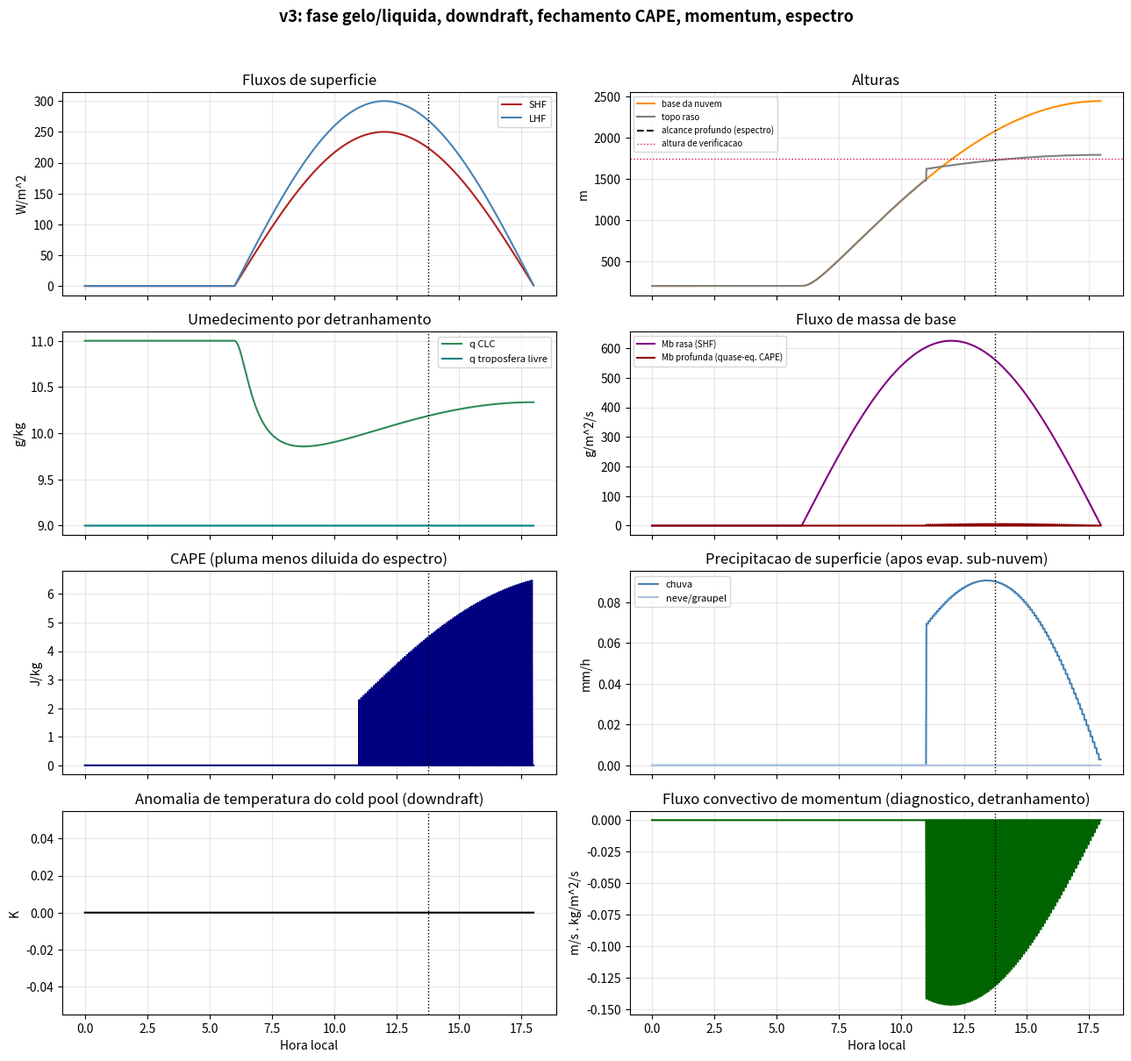
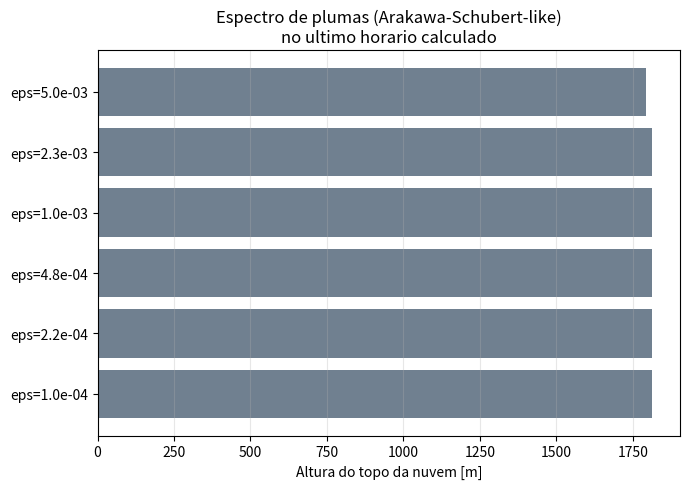
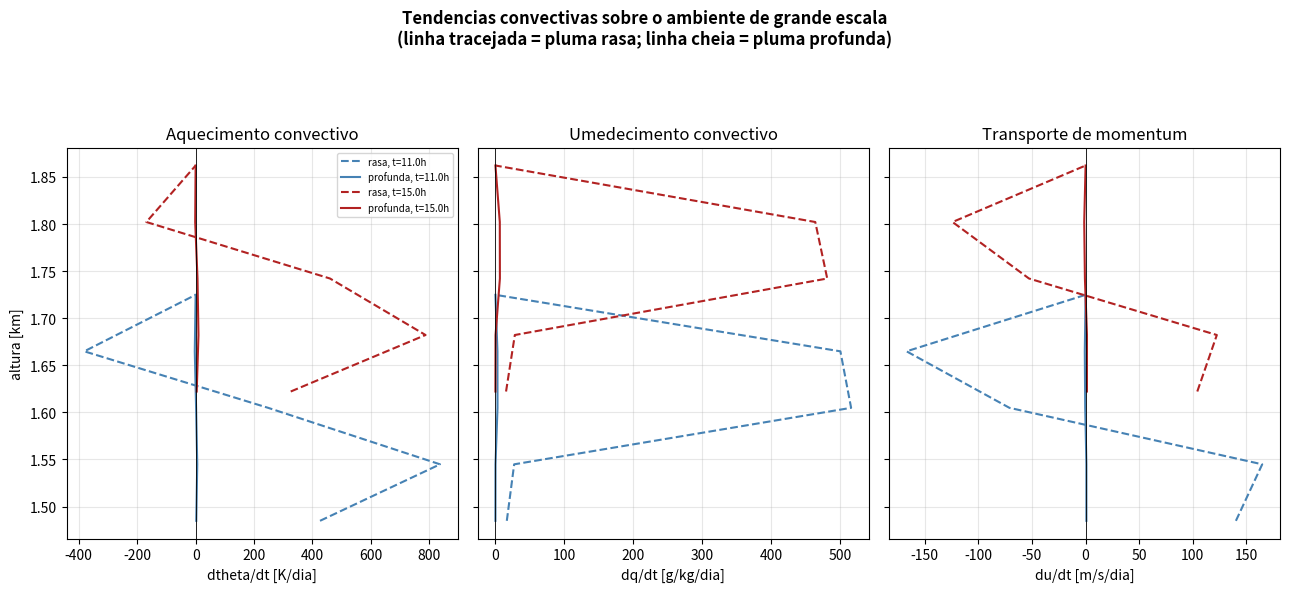

Generate these figures, in order, with matplotlib:
# -*- coding: utf-8 -*-
"""
MODELO CONCEITUAL DA TRANSICAO RASA -> PROFUNDA - v3
======================================================
Curso: Conveccao Atmosferica - Regimes de Transicao

NOVIDADES EM RELACAO A v2
--------------------------
A v2 tinha fluxo de massa real (pluma entranhante) e formacao de
precipitacao (autoconversao Tiedtke), mas ainda faltavam varios
processos fisicos de um esquema de conveccao operacional completo.
Esta versao adiciona, na mesma estrutura de pluma entranhante:

  (a) FASE GELO/LIQUIDA: agua condensada e particionada entre liquido
      (q_l) e gelo (q_i) conforme a temperatura (fracao de gelo linear
      entre 0degC e -40degC); usa energia estatica liquida-gelo (s_li) e
      calor latente efetivo (mistura L_v/L_s); autoconversao separada
      para chuva (liquido) e neve/graupel (gelo);
  (b) DOWNDRAFT CONVECTIVO: iniciado no Nivel de Afundamento Livre
      (LFS), com resfriamento evaporativo da chuva que cai atraves
      dele, gerando uma corrente descendente fria (cold pool) -
      seguindo o conceito de cudlfs/cudrft do Tiedtke;
  (c) EVAPORACAO DE PRECIPITACAO ABAIXO DA BASE DA NUVEM: parte da
      chuva que sai do downdraft evapora na camada sub-nuvem nao
      saturada antes de atingir a superficie;
  (d) DERRETIMENTO DE NEVE/GRANIZO: neve que cai abaixo do nivel de
      congelamento ambiente derrete (convertida em chuva), consumindo
      calor latente de fusao;
  (e) FECHAMENTO POR QUASE-EQUILIBRIO DE CAPE: o fluxo de massa de
      base da pluma profunda passa a responder ao CAPE disponivel
      (relaxado numa escala de tempo ajustavel), em vez de ser
      proporcional apenas ao fluxo de calor sensivel;
  (f) TRANSPORTE CONVECTIVO DE MOMENTUM: quantidade de movimento
      horizontal (u) e misturada por entranhamento/detranhamento na
      pluma, como no Tiedtke (lmfdudv), fornecendo um perfil
      diagnostico do fluxo convectivo de momentum;
  (g) ESPECTRO DE PLUMAS: em vez de so duas taxas de entranhamento
      (rasa/profunda), um espectro de N plumas e integrado a cada
      passo de tempo, ao estilo Arakawa & Schubert (1974), produzindo
      uma distribuicao de alturas de topo de nuvem;
  (h) RESFRIAMENTO RADIATIVO: um resfriamento de ceu claro lento e
      prescrito (~1,5 K/dia) enfraquece gradualmente a camada estavel
      ao longo do dia, um mecanismo adicional (secundario) de erosao
      do CIN.

Todas as constantes novas sao valores tipicos da literatura, usados
UMA VEZ (nao recalibrados exaustivamente) - o objetivo e ter a fisica
certa e testavel, nao um ajuste fino de cada parametro. Limitacoes e
simplificacoes de cada peca sao documentadas nos comentarios e no
adendo em Word que acompanha este script.
"""

import sys
if hasattr(sys.stdout, "reconfigure"):
    sys.stdout.reconfigure(encoding="utf-8", errors="replace")
    sys.stderr.reconfigure(encoding="utf-8", errors="replace")
# (fix acima: evita UnicodeEncodeError em terminais Windows que nao usam UTF-8
#  por padrao -- necessario para os acentos e simbolos gregos usados nos prints)

import numpy as np
import matplotlib
matplotlib.use("Agg")
import matplotlib.pyplot as plt

# =====================================================================
# 1. CONSTANTES FISICAS
# =====================================================================
g = 9.81
cp = 1004.0
Rd = 287.0
Rv = 461.5
Lv = 2.5e6          # calor latente de vaporizacao [J/kg]
Lf = 3.337e5         # calor latente de fusao [J/kg]
Ls = Lv + Lf          # calor latente de sublimacao [J/kg]
eps_R = Rd / Rv

def qsat_liq(T, p):
    """Umidade especifica de saturacao sobre agua liquida [kg/kg] (Bolton 1980)."""
    Tc = T - 273.15
    es = 6.112 * np.exp(17.67 * Tc / (Tc + 243.5))   # hPa
    return eps_R * es / np.maximum(p - es, 1e-3)

def qsat_ice(T, p):
    """Umidade especifica de saturacao sobre gelo [kg/kg] (formula tipo Magnus para gelo)."""
    Tc = T - 273.15
    es = 6.112 * np.exp(22.46 * Tc / (Tc + 272.62))   # hPa
    return eps_R * es / np.maximum(p - es, 1e-3)

T_ICE_ALL = 233.15    # abaixo disso, 100% gelo
T_LIQ_ALL = 273.15    # acima disso, 100% liquido

def ice_fraction(T):
    """Fracao de gelo no condensado, rampa linear entre 0degC e -40degC."""
    f = (T_LIQ_ALL - T) / (T_LIQ_ALL - T_ICE_ALL)
    return min(max(f, 0.0), 1.0)

def qsat_mixed(T, p):
    """Umidade de saturacao em fase mista: combinacao liquido/gelo pela fracao de gelo."""
    fi = ice_fraction(T)
    return (1.0-fi)*qsat_liq(T, p) + fi*qsat_ice(T, p)

def qsat(T, p):
    return qsat_liq(T, p)

def p_of_z(z, p0=1000.0, H=8000.0):
    """Pressao hidrostatica aproximada [hPa] (escala fixa, simplificacao didatica)."""
    return p0 * np.exp(-z / H)

def exner(z, p0=1000.0):
    """Funcao de Exner Pi(z) = (p(z)/p0)^(Rd/cp) -- converte T <-> theta."""
    return (p_of_z(z)/p0)**(Rd/cp)

# =====================================================================
# 2. SONDAGEM AMBIENTE (prescrita por taxas de lapso em camadas)
# =====================================================================
Z_TOP = 14000.0
DZ = 20.0
zgrid = np.arange(0.0, Z_TOP + DZ, DZ)
pgrid = p_of_z(zgrid)

T_env0 = 297.0

LAPSE_SEGMENTS = [(0.0, 1400.0, 9.0e-3),
                  (1400.0, 1950.0, 2.8e-3),
                  (1950.0, 11000.0, 7.0e-3),
                  (11000.0, 20000.0, 0.0)]

def lapse_rate(z):
    for zlo, zhi, rate in LAPSE_SEGMENTS:
        if zlo <= z < zhi:
            return rate
    return LAPSE_SEGMENTS[-1][2]

T_env_base = np.zeros_like(zgrid)
T_env_base[0] = T_env0
for i in range(1, len(zgrid)):
    T_env_base[i] = T_env_base[i-1] - lapse_rate(zgrid[i-1]) * (zgrid[i]-zgrid[i-1])

z_transition_top = 3000.0
RH_bg = 0.40

# --- Resfriamento radiativo de ceu claro (lento, prescrito) ---
# Enfraquece a camada estavel ao longo do dia, adicionando-se ao efeito do
# umedecimento na erosao do CIN (mecanismo secundario, real e documentado
# em estudos do ciclo diurno da conveccao continental).
RAD_COOL_RATE = 1.5 / 86400.0   # K/s (~1,5 K/dia, resfriamento de onda longa tipico)
_rad_offset = [0.0]              # mutavel: atualizado a cada passo de tempo do loop diurno

def T_env_at(z):
    return np.interp(z, zgrid, T_env_base) - _rad_offset[0]

def q_env_at(z, q_ft):
    if z <= z_transition_top:
        return q_ft
    Te = T_env_at(z)
    return qsat_liq(Te, p_of_z(z)) * RH_bg

def lcl_height(T_k, q):
    Tc = T_k - 273.15
    es = q * 1000.0 / (eps_R + q*(1-eps_R))
    es = max(es, 1e-6)
    Td = 243.5*np.log(es/6.112) / (17.67 - np.log(es/6.112))
    return max(0.0, 125.0*(Tc - Td))

# --- Perfil de vento ambiente (cisalhamento simples, para transporte de momentum) ---
U0_SHEAR = 2.0        # m/s na superficie
SHEAR_RATE = 2.5e-3    # s^-1 (cisalhamento vertical do vento zonal)

def u_env_at(z):
    return U0_SHEAR + SHEAR_RATE*z

# =====================================================================
# 3. PLUMA ENTRANHANTE (ASCENDENTE) - fase mista, precipitacao (chuva+neve),
#    momentum e "detranhamento organizado" no topo
# =====================================================================
A_BUOY = 1.0
B_DRAG = 1.0

CPRCON_RATE = 1.1e-3      # 1/m -- autoconversao liquido->chuva (Tiedtke: cprcon*g)
CPRCON_ICE_RATE = 0.6e-3   # 1/m -- autoconversao gelo->neve (mais lenta: agregacao/deposicao)
DEPTH_NO_PRECIP = 100.0    # m acima da base da nuvem (reescalado - ver adendo)

def sat_adjust_mixed(sli, qt, z, p):
    """
    Resolve (T, q_vapor, q_liquido, q_gelo) dados a energia estatica
    liquida-gelo (sli = cp*T + g*z - Lv*ql - Ls*qi) e a agua total (qt),
    por iteracao de ponto fixo, usando a fracao de gelo dependente de T.
    """
    T = (sli - g*z) / cp
    for _ in range(10):
        fi = ice_fraction(T)
        qs = qsat_mixed(T, p)
        qcond = max(0.0, qt - qs)
        ql = qcond*(1.0-fi)
        qi = qcond*fi
        Leff = Lv*ql + Ls*qi   # energia latente total ja liberada
        T_new = (sli - g*z + Leff) / cp
        if abs(T_new - T) < 1e-4:
            T = T_new
            break
        T = T_new
    fi = ice_fraction(T)
    qs = qsat_mixed(T, p)
    qcond = max(0.0, qt - qs)
    ql = qcond*(1.0-fi)
    qi = qcond*fi
    return T, qt - qcond, ql, qi

def run_plume(z0, T0, q0, w2_0, epsilon, q_ft, u0=None, zmax=Z_TOP, dz=DZ):
    """
    Integra uma pluma entranhante a partir de (z0, T0, q0), com fase
    mista liquido/gelo, formacao de precipitacao (chuva + neve) e
    transporte de momentum (se u0 for fornecido). Retorna a altura de
    detranhamento, a agua que a pluma carrega ali, a precipitacao
    (liquida e solida), o fluxo de momentum no topo (detranhamento
    organizado), e os perfis completos (theta_c, qt_c, u_c, fluxo de
    massa normalizado M/Mb) usados para calcular as tendencias
    convectivas sobre o ambiente de grande escala (ver
    calcula_tendencias()).
    """
    n = int((zmax - z0) / dz) + 1
    z = z0 + np.arange(n) * dz
    B_arr = np.zeros(n)
    theta_c_arr = np.zeros(n)
    qt_c_arr = np.zeros(n)
    u_c_arr = np.zeros(n)
    Mnorm_arr = np.zeros(n)   # M(z)/Mb -- cresce por entranhamento: dM/dz = epsilon*M
    sli = cp*T0 + g*z0
    qt = q0
    w2 = w2_0
    u = u0 if u0 is not None else u_env_at(z0)
    top_idx = n - 1
    q_final = q0
    rain_flux = 0.0
    snow_flux = 0.0
    CAPE = 0.0

    theta_c_arr[0] = T0/exner(z0)
    qt_c_arr[0] = q0
    u_c_arr[0] = u
    Mnorm_arr[0] = 1.0

    for i in range(1, n):
        Te = T_env_at(z[i]); pe = p_of_z(z[i])
        qe = q_env_at(z[i], q_ft)
        ue = u_env_at(z[i])
        sli_env = cp*Te + g*z[i]

        # entranhamento: mistura sli, qt e u (conservados) com o ambiente
        sli = sli - epsilon*dz*(sli - sli_env)
        qt = qt - epsilon*dz*(qt - qe)
        u = u - epsilon*dz*(u - ue)

        T, q, ql, qi = sat_adjust_mixed(sli, qt, z[i], pe)

        # --- autoconversao: chuva (liquido) e neve (gelo), taxas diferentes ---
        if (z[i] - z0) >= DEPTH_NO_PRECIP:
            if ql > 0.0:
                ql_new = ql/(1.0 + CPRCON_RATE*dz)
                rain_flux += (ql - ql_new)
                ql = ql_new
            if qi > 0.0:
                qi_new = qi/(1.0 + CPRCON_ICE_RATE*dz)
                snow_flux += (qi - qi_new)
                qi = qi_new
            qt = q + ql + qi
            sli = cp*T + g*z[i] - Lv*ql - Ls*qi

        Tv_u = T*(1.0 + 0.61*q - ql - qi)
        Tv_e = Te*(1.0 + 0.61*qe)
        B = g*(Tv_u - Tv_e)/Tv_e
        B_arr[i] = B
        if B > 0:
            CAPE += B*dz

        w2 = w2 + dz*(2*A_BUOY*B - 2*B_DRAG*epsilon*w2)
        q_final = q

        theta_c_arr[i] = T/exner(z[i])
        qt_c_arr[i] = qt
        u_c_arr[i] = u
        Mnorm_arr[i] = Mnorm_arr[i-1]*np.exp(epsilon*dz)   # dM/dz = epsilon*M (so entranhamento)

        if w2 <= 0.0:
            top_idx = i
            break

    # --- detranhamento organizado no topo: toda a massa restante (incl.
    #     momentum) e depositada no nivel onde a pluma perde flutuabilidade ---
    u_top = u
    mom_flux_top = (u_top - u_env_at(z[top_idx]))   # anomalia de momentum detranhada

    return dict(z_top=z[top_idx], q_top=q_final, w2_end=max(w2, 0.0),
                z=z[:top_idx+1], B=B_arr[:top_idx+1],
                rain=rain_flux, snow=snow_flux, CAPE=CAPE,
                u_top=u_top, mom_flux_top=mom_flux_top,
                theta_c=theta_c_arr[:top_idx+1], qt_c=qt_c_arr[:top_idx+1],
                u_c=u_c_arr[:top_idx+1], Mnorm=Mnorm_arr[:top_idx+1])

def calcula_tendencias(plume_result, Mb, q_ft, dz_host=60.0):
    """
    Calcula os perfis verticais de tendencia convectiva sobre o ambiente
    de grande escala -- o que a parametrizacao de fato devolve ao modelo
    hospedeiro (equacoes do slide 39 do curso: adveccao, SUBSIDENCIA DE
    LARGA ESCALA e TRANSPORTE TURBULENTO induzidos pela nuvem):

        dtheta/dt|conv (z) = -(1/rho) * d/dz[ M_c(z)*(theta_c(z)-theta_amb(z)) ]
        dq/dt|conv     (z) = -(1/rho) * d/dz[ M_c(z)*(qt_c(z)  -q_amb(z))      ]
        du/dt|conv     (z) = -(1/rho) * d/dz[ M_c(z)*(u_c(z)   -u_amb(z))      ]

    onde M_c(z) = Mb*Mnorm(z) cresce por entranhamento ao longo da
    ascensao e cai abruptamente a zero no topo da pluma (detranhamento
    organizado). Isso produz o perfil classico em "M" (ou dipolo) da
    literatura (Yanai et al. 1973): aquecimento/secamento por subsidencia
    compensatoria ao longo de toda a camada de nuvem, com um pulso extra
    de aquecimento/umedecimento concentrado no nivel de detranhamento.

    IMPORTANTE (resolucao vertical): a pluma e integrada em dz=20 m, mas
    um modelo hospedeiro real tem camadas bem mais espessas. Calcular o
    gradiente direto na grade fina de 20 m concentra o pulso de
    detranhamento numa camada artificialmente fina, inflando a taxa
    LOCAL (a quantidade fisica que se conserva e o pulso integrado na
    vertical, nao a taxa local). Por isso, os fluxos sao reamostrados
    para uma grade um pouco mais grossa (dz_host, default 60 m) antes de
    calcular o gradiente. Note que 60 m ainda e bem mais fino que uma
    camada de GCM tipica (centenas de metros) -- isso e proposital: as
    nuvens deste modelo simplificado sao rasas (100-300 m de profundidade
    tipica), entao uma grade de reamostragem muito grossa (ex.: 250 m)
    apagaria a estrutura vertical da propria nuvem. Ainda assim, os
    valores absolutos de K/dia permanecem sensiveis a essa escolha -- ver
    a ressalva sobre a magnitude de M_b logo abaixo.
    """
    z = plume_result["z"]
    n = len(z)
    if n < 3:
        return dict(z=z, dtheta_dt=np.zeros(n), dq_dt=np.zeros(n), du_dt=np.zeros(n))

    Mc = Mb*plume_result["Mnorm"]                    # fluxo de massa [kg/m2/s]
    theta_amb = np.array([T_env_at(zz)/exner(zz) for zz in z])
    q_amb = np.array([q_env_at(zz, q_ft) for zz in z])
    u_amb = np.array([u_env_at(zz) for zz in z])

    F_theta = Mc*(plume_result["theta_c"] - theta_amb)
    F_q = Mc*(plume_result["qt_c"] - q_amb)
    F_u = Mc*(plume_result["u_c"] - u_amb)

    # --- reamostra os fluxos para uma grade vertical mais grossa (dz_host) ---
    z_top = z[-1]
    z0 = z[0]
    z_host = np.arange(z0, z_top+2*dz_host, dz_host)
    F_theta_h = np.interp(z_host, z, F_theta, right=0.0)
    F_q_h = np.interp(z_host, z, F_q, right=0.0)
    F_u_h = np.interp(z_host, z, F_u, right=0.0)
    # zera explicitamente a partir do primeiro nivel acima do topo real da pluma
    above = z_host > z_top
    F_theta_h[above] = 0.0
    F_q_h[above] = 0.0
    F_u_h[above] = 0.0

    rho_h = p_of_z(z_host)*100.0/(Rd*np.array([T_env_at(zz) for zz in z_host]))

    dtheta_dt = -np.gradient(F_theta_h, z_host)/rho_h * 86400.0
    dq_dt = -np.gradient(F_q_h, z_host)/rho_h * 86400.0 * 1000.0   # kg/kg/dia -> g/kg/dia
    du_dt = -np.gradient(F_u_h, z_host)/rho_h * 86400.0

    return dict(z=z_host, dtheta_dt=dtheta_dt, dq_dt=dq_dt, du_dt=du_dt)

EPS_SHALLOW = 5.0e-3
EPS_DEEP    = 1.0e-4
Z_CHECK_DEEP = 1750.0

# --- Espectro de plumas (estilo Arakawa & Schubert 1974) ---
N_SPECTRUM = 6
EPS_SPECTRUM = np.geomspace(EPS_DEEP, EPS_SHALLOW, N_SPECTRUM)

def run_spectrum(z0, T0, q0, w2_0, q_ft):
    """Integra um espectro de plumas com taxas de entranhamento entre
    EPS_DEEP e EPS_SHALLOW. Retorna a lista de resultados de run_plume."""
    return [run_plume(z0, T0, q0, w2_0, eps, q_ft) for eps in EPS_SPECTRUM]

# =====================================================================
# 4. DOWNDRAFT CONVECTIVO (corrente descendente) - resfriamento evaporativo
# =====================================================================
EPS_DOWN = 1.5e-3        # 1/m -- entranhamento do downdraft
EVAP_EFF_DOWN = 3.0e-4    # eficiencia de evaporacao da chuva no downdraft [1/m, por unidade de subsaturacao]

def run_downdraft(z_top_cloud, rain_available, T_env_cloudbase, z_cloud_base, dz=DZ):
    """
    Downdraft simplificado: inicia perto do topo da nuvem (LFS aproximado
    a 70% da profundidade da nuvem, entre a base e o topo - abaixo desse
    nivel o ar da nuvem misturado 50/50 com o ambiente e resfriado por
    evaporacao tende a ficar negativamente flutuante, seguindo o conceito
    de cudlfs do Tiedtke). Desce entranhando ar ambiente e evaporando a
    precipitacao disponivel, o que o resfria e o umedece, sustentando a
    aceleracao descendente. Retorna se o downdraft atinge a superficie e
    a anomalia de temperatura do "cold pool" resultante.
    """
    z_lfs = z_cloud_base + 0.7*(z_top_cloud - z_cloud_base)
    if z_lfs <= z_cloud_base or rain_available <= 0.0:
        return dict(reaches_surface=False, cold_pool_dT=0.0, z_lfs=z_lfs)

    Te = T_env_at(z_lfs); pe = p_of_z(z_lfs)
    qe = q_env_at(z_lfs, q_ft0_global[0])
    # parcela inicial do downdraft: mistura 50/50 com o ambiente, saturada
    # por evaporacao de parte da chuva disponivel (aproximacao simples do LFS)
    T = Te - 1.0     # pequeno deficit inicial para iniciar o afundamento
    q = min(qe*1.05, qsat_liq(Te, pe))
    w2 = 0.3
    rain = rain_available
    z = z_lfs

    while z > 0.0 and rain > 0.0:
        z_new = max(z - dz, 0.0)
        Te = T_env_at(z_new); pe = p_of_z(z_new)
        qe = q_env_at(z_new, q_ft0_global[0])

        # entranhamento do ambiente
        T = T - EPS_DOWN*dz*(T - Te)
        q = q - EPS_DOWN*dz*(q - qe)

        # evaporacao da chuva disponivel, proporcional ao deficit de saturacao
        qs = qsat_liq(T, pe)
        deficit = max(qs - q, 0.0)
        devap = min(rain, EVAP_EFF_DOWN*dz*deficit*100.0)   # fracao evaporada nesta camada
        rain -= devap
        q += devap
        T -= devap*Lv/cp   # resfriamento evaporativo

        Tv_d = T*(1.0 + 0.61*q)
        Tv_e = Te*(1.0 + 0.61*qe)
        B = g*(Tv_d - Tv_e)/Tv_e   # negativo => empuxo negativo => acelera p/ baixo

        w2 = w2 + dz*(-2*A_BUOY*B - 2*EPS_DOWN*w2)   # desce; -B (negativo) vira positivo
        z = z_new

        if w2 <= 0.0:
            return dict(reaches_surface=False, cold_pool_dT=0.0, z_lfs=z_lfs)

    if z <= 0.0:
        cold_pool_dT = T - T_env_at(0.0)
        return dict(reaches_surface=True, cold_pool_dT=cold_pool_dT, z_lfs=z_lfs,
                    rain_reaching_surface=rain)
    return dict(reaches_surface=False, cold_pool_dT=0.0, z_lfs=z_lfs)

q_ft0_global = [9.0e-3]   # referencia mutavel, atualizada no loop diurno p/ uso no downdraft

# =====================================================================
# 5. EVAPORACAO DE PRECIPITACAO ABAIXO DA BASE DA NUVEM + DERRETIMENTO DE NEVE
# =====================================================================
EVAP_SUBCLOUD_COEF = 0.15   # fracao evaporada por km de queda em ar com 100% de subsaturacao

def evap_below_cloud(rain_at_base, z_cloud_base, T_ml, q_ml):
    """Evapora uma fracao da chuva que cai da base da nuvem ate a
    superficie, proporcional a subsaturacao do ar sub-nuvem (CLC)."""
    qs_ml = qsat_liq(T_ml, p_of_z(z_cloud_base/2))
    subsat = max(0.0, 1.0 - q_ml/max(qs_ml, 1e-6))
    evap_frac = min(1.0, EVAP_SUBCLOUD_COEF * (z_cloud_base/1000.0) * subsat)
    evaporated = rain_at_base * evap_frac
    return rain_at_base - evaporated, evaporated

def melt_snow(snow_flux, z_top_cloud):
    """Derrete a neve/graupel que cai abaixo do nivel de congelamento
    ambiente, convertendo-a em chuva (consumo simplificado do calor
    latente de fusao, sem efeito retroativo na pluma)."""
    z_freezing = None
    for zz in np.arange(0.0, z_top_cloud, 50.0):
        if T_env_at(zz) >= T_LIQ_ALL:
            z_freezing = zz
            break
    if z_freezing is None or z_freezing <= 0.0:
        return snow_flux, 0.0   # topo da nuvem ja esta abaixo do congelamento -> tudo derrete perto da base
    melted = snow_flux
    return 0.0, melted

# =====================================================================
# 6. EVOLUCAO DIURNA (encroachment + balanco de umidade + fechamento CAPE)
# =====================================================================
rho0 = 1.15
gamma_theta = 2.0e-3
T_clc0 = 296.0
t_sunrise = 6*3600.0
daylength = 12*3600.0
SHF_max, LHF_max = 250.0, 300.0

def SHF(t):
    hh = t - t_sunrise
    return max(0.0, SHF_max*np.sin(np.pi*hh/daylength)) if 0 <= hh <= daylength else 0.0

def LHF(t):
    hh = t - t_sunrise
    return max(0.0, LHF_max*np.sin(np.pi*hh/daylength)) if 0 <= hh <= daylength else 0.0

q_ft0 = 9.0e-3
q_ft_sat = 14.0e-3
tau_relax = 6*3600.0
c1_mb = 2.5e-3

# --- Fechamento por quase-equilibrio de CAPE (para a pluma profunda) ---
TAU_ADJUST = 3*3600.0     # escala de tempo de ajuste do CAPE (Arakawa-Schubert-like)
CAPE_REF = 400.0           # CAPE de referencia para normalizar o fechamento [J/kg]

dt = 60.0
t_end = 18*3600.0
times = np.arange(0.0, t_end, dt)
n = len(times)

h    = np.zeros(n); h[0] = 200.0
q_ml = np.zeros(n); q_ml[0] = 11.0e-3
q_ft = np.zeros(n); q_ft[0] = q_ft0
T_ml = np.zeros(n); T_ml[0] = 296.0

plume_stride = 5
z_top_shallow = np.full(n, np.nan)
z_top_deep    = np.full(n, np.nan)
survived_deep = np.zeros(n, dtype=bool)
Mb_shallow    = np.zeros(n)
Mb_deep       = np.zeros(n)
CAPE_t        = np.zeros(n)
rain_rate     = np.zeros(n)
snow_rate     = np.zeros(n)
coldpool_dT   = np.zeros(n)
downdraft_active = np.zeros(n, dtype=bool)
mom_flux_t    = np.zeros(n)
spectrum_tops_last = None

trigger_time = None
last_shallow_top = 0.0
last_shallow_qtop = q_ft0
last_rain = 0.0
last_snow = 0.0
clouds_active = False

TARGET_SNAPSHOT_HOURS = [11.0, 15.0]   # manha (so raso) e tarde (pos-transicao)
tendencias_snapshots = {}   # {hora_alvo: {"shallow":..., "deep":..., "t_real":...}}

for i in range(1, n):
    t = times[i]
    shf, lhf = SHF(t), LHF(t)
    _rad_offset[0] = RAD_COOL_RATE * t   # resfriamento radiativo acumulado ate agora

    # --- Camada limite convectiva: encroachment ---
    h2 = h[i-1]**2 + 2.0*dt*max(shf, 0.0) / (rho0*cp*gamma_theta)
    h[i] = np.sqrt(max(h2, 200.0**2))
    dh = h[i]-h[i-1]
    T_ml[i] = T_clc0 + gamma_theta * h[i]

    q_ml[i] = q_ml[i-1] + dt*(max(lhf,0.0)/(rho0*Lv*h[i])) + (q_ft[i-1]-q_ml[i-1])*(dh/h[i])
    q_ml[i] = max(q_ml[i], 1e-4)

    Mb_shallow[i] = c1_mb * max(shf, 0.0)
    q_ft0_global[0] = q_ft[i-1]

    z_lcl_now = lcl_height(T_ml[i], q_ml[i])
    clouds_active = (shf > 0.0) and (h[i] >= z_lcl_now)

    if clouds_active and (i % plume_stride == 0 or (i > 1 and not np.isfinite(z_top_shallow[i-1]))):
        z0 = z_lcl_now
        T0 = T_ml[i] - (g/cp)*z0
        q0 = qsat_liq(T0, p_of_z(z0))
        w_star2 = max(0.2, (g/T0 * shf/(rho0*cp) * h[i])**(2.0/3.0) * 0.3)

        shallow = run_plume(z0, T0, q0, w_star2, EPS_SHALLOW, q_ft[i-1])
        last_shallow_top = shallow["z_top"]
        last_shallow_qtop = shallow["q_top"]
        last_rain = shallow["rain"] * Mb_shallow[i] * 3600.0
        last_snow = shallow["snow"] * Mb_shallow[i] * 3600.0
        mom_flux_t[i] = shallow["mom_flux_top"] * Mb_shallow[i]

        # espectro de plumas -> CAPE (da menos diluida) e diagnostico de topos
        spectrum = run_spectrum(z0, T0, q0, w_star2, q_ft[i-1])
        spectrum_tops_last = [r["z_top"] for r in spectrum]
        CAPE_now = max(r["CAPE"] for r in spectrum)
        CAPE_t[i] = CAPE_now

        # fechamento por quase-equilibrio: Mb_deep responde ao CAPE disponivel
        Mb_deep[i] = Mb_shallow[i] * (CAPE_now/CAPE_REF) if CAPE_now > 0 else 0.0

        deep = spectrum[0]   # a de menor entranhamento (mais proxima da "profunda")
        z_top_deep[i] = deep["z_top"]
        survived_deep[i] = deep["z_top"] >= Z_CHECK_DEEP

        # --- captura das tendencias convectivas em horarios-alvo (Figura de tendencias) ---
        for hora_alvo in TARGET_SNAPSHOT_HOURS:
            if hora_alvo not in tendencias_snapshots and t/3600.0 >= hora_alvo:
                tend_shallow = calcula_tendencias(shallow, Mb_shallow[i], q_ft[i-1])
                tend_deep = calcula_tendencias(deep, Mb_deep[i] if Mb_deep[i] > 0 else Mb_shallow[i], q_ft[i-1])
                tendencias_snapshots[hora_alvo] = dict(shallow=tend_shallow, deep=tend_deep, t_real=t/3600.0)

        if survived_deep[i] and deep["rain"] > 0:
            dd = run_downdraft(deep["z_top"], deep["rain"], T_env_at(z0), z0)
            downdraft_active[i] = dd["reaches_surface"]
            coldpool_dT[i] = dd["cold_pool_dT"]

    elif not clouds_active:
        last_shallow_top = h[i]
        last_shallow_qtop = q_ft[i-1]
        last_rain = 0.0
        last_snow = 0.0

    z_top_shallow[i] = last_shallow_top if clouds_active else h[i]

    # --- evaporacao abaixo da nuvem + derretimento de neve (chuva/neve rasas) ---
    if clouds_active and (last_rain > 0 or last_snow > 0):
        rain_sfc, evap_amt = evap_below_cloud(last_rain, z_top_shallow[i], T_ml[i], q_ml[i])
        snow_after_melt, melted = melt_snow(last_snow, z_top_shallow[i])
        rain_rate[i] = rain_sfc + melted
        snow_rate[i] = snow_after_melt
    else:
        rain_rate[i] = 0.0
        snow_rate[i] = 0.0

    # --- umedecimento da troposfera livre pelo detranhamento real da pluma rasa ---
    if clouds_active:
        delta_z_detrain = max(last_shallow_top - h[i], 100.0)
        umedecimento = Mb_shallow[i]/rho0 * (last_shallow_qtop - q_ft[i-1]) / delta_z_detrain
    else:
        umedecimento = 0.0
    secagem = (q_ft[i-1]-q_ft0)/tau_relax
    q_ft[i] = np.clip(q_ft[i-1] + dt*(umedecimento - secagem), q_ft0, q_ft_sat)

    if trigger_time is None and survived_deep[i]:
        trigger_time = t

horas = times/3600.0
if trigger_time is not None:
    print(f"Transicao rasa -> profunda: {trigger_time/3600:.2f} h local")
else:
    print("Pluma profunda nao sobreviveu a camada de CIN no periodo simulado.")
print(f"Downdraft atingiu a superficie em {downdraft_active.sum()} dos {n} passos "
      f"({'sim' if downdraft_active.any() else 'nao'} houve cold pool).")
if downdraft_active.any():
    idx = np.where(downdraft_active)[0][0]
    print(f"Primeiro cold pool: {horas[idx]:.2f} h, DeltaT = {coldpool_dT[idx]:.2f} K")

# =====================================================================
# 7. FIGURAS
# =====================================================================
fig, axs = plt.subplots(4, 2, figsize=(13,12.3), sharex=True)
fig.suptitle("v3: fase gelo/liquida, downdraft, fechamento CAPE, momentum, espectro", fontsize=13, fontweight="bold")

axs[0,0].plot(horas, [SHF(t) for t in times], color="firebrick", label="SHF")
axs[0,0].plot(horas, [LHF(t) for t in times], color="steelblue", label="LHF")
axs[0,0].set_title("Fluxos de superficie"); axs[0,0].set_ylabel("W/m^2"); axs[0,0].legend(fontsize=8)

axs[0,1].plot(horas, h, color="darkorange", label="base da nuvem")
axs[0,1].plot(horas, z_top_shallow, color="grey", label="topo raso")
axs[0,1].plot(horas, z_top_deep, color="black", ls="--", label="alcance profundo (espectro)")
axs[0,1].axhline(Z_CHECK_DEEP, color="crimson", ls=":", lw=1, label="altura de verificacao")
axs[0,1].set_title("Alturas"); axs[0,1].set_ylabel("m"); axs[0,1].legend(fontsize=7)

axs[1,0].plot(horas, q_ml*1000, color="seagreen", label="q CLC")
axs[1,0].plot(horas, q_ft*1000, color="teal", label="q troposfera livre")
axs[1,0].set_title("Umedecimento por detranhamento"); axs[1,0].set_ylabel("g/kg"); axs[1,0].legend(fontsize=8)

axs[1,1].plot(horas, Mb_shallow*1000, color="purple", label="Mb rasa (SHF)")
axs[1,1].plot(horas, Mb_deep*1000, color="darkred", label="Mb profunda (quase-eq. CAPE)")
axs[1,1].set_title("Fluxo de massa de base"); axs[1,1].set_ylabel("g/m^2/s"); axs[1,1].legend(fontsize=7)

axs[2,0].plot(horas, CAPE_t, color="navy")
axs[2,0].set_title("CAPE (pluma menos diluida do espectro)"); axs[2,0].set_ylabel("J/kg")

axs[2,1].plot(horas, rain_rate, color="steelblue", label="chuva")
axs[2,1].plot(horas, snow_rate, color="lightsteelblue", label="neve/graupel")
axs[2,1].set_title("Precipitacao de superficie (apos evap. sub-nuvem)")
axs[2,1].set_ylabel("mm/h"); axs[2,1].legend(fontsize=8)

axs[3,0].plot(horas, coldpool_dT, color="black")
axs[3,0].set_title("Anomalia de temperatura do cold pool (downdraft)")
axs[3,0].set_ylabel("K"); axs[3,0].set_xlabel("Hora local")

axs[3,1].plot(horas, mom_flux_t, color="darkgreen")
axs[3,1].set_title("Fluxo convectivo de momentum (diagnostico, detranhamento)")
axs[3,1].set_ylabel("m/s . kg/m^2/s"); axs[3,1].set_xlabel("Hora local")

for ax in axs.flat:
    ax.grid(alpha=0.3)
    if trigger_time is not None:
        ax.axvline(trigger_time/3600.0, color="black", ls=":", lw=1.0)

plt.tight_layout(rect=[0,0,1,0.96])
plt.savefig("v3_ciclo_diurno_completo.png", dpi=150)
print("Figura salva: v3_ciclo_diurno_completo.png")

# --- Figura 2: espectro de plumas no ultimo horario calculado ---
if spectrum_tops_last is not None:
    fig2, ax2 = plt.subplots(figsize=(7,5))
    ax2.barh(range(N_SPECTRUM), spectrum_tops_last, color="slategray")
    ax2.set_yticks(range(N_SPECTRUM))
    ax2.set_yticklabels([f"eps={e:.1e}" for e in EPS_SPECTRUM])
    ax2.set_xlabel("Altura do topo da nuvem [m]")
    ax2.set_title("Espectro de plumas (Arakawa-Schubert-like)\nno ultimo horario calculado")
    ax2.grid(alpha=0.3, axis="x")
    plt.tight_layout()
    plt.savefig("v3_espectro_plumas.png", dpi=150)
    print("Figura salva: v3_espectro_plumas.png")

# =====================================================================
# 8. FIGURA 3: TENDENCIAS CONVECTIVAS (aquecimento, umedecimento, momentum)
# =====================================================================
# Perfis verticais de dtheta/dt, dq/dt, du/dt induzidos pela convecao sobre
# o ambiente de grande escala -- o que a parametrizacao de fato devolve ao
# modelo hospedeiro (slide 39 do curso: termos de subsidencia de larga
# escala e transporte turbulento). Ver calcula_tendencias() na Secao 3.
if len(tendencias_snapshots) > 0:
    horas_capturadas = sorted(tendencias_snapshots.keys())
    fig3, axs3 = plt.subplots(1, 3, figsize=(13, 6), sharey=True)

    cores = {11.0: "steelblue", 15.0: "firebrick"}
    for hora_alvo in horas_capturadas:
        snap = tendencias_snapshots[hora_alvo]
        cor = cores.get(hora_alvo, "black")
        t_real = snap["t_real"]

        ts = snap["shallow"]
        axs3[0].plot(ts["dtheta_dt"], ts["z"]/1000, color=cor, ls="--",
                     label=f"rasa, t={t_real:.1f}h")
        axs3[1].plot(ts["dq_dt"], ts["z"]/1000, color=cor, ls="--")
        axs3[2].plot(ts["du_dt"], ts["z"]/1000, color=cor, ls="--")

        td = snap["deep"]
        axs3[0].plot(td["dtheta_dt"], td["z"]/1000, color=cor, ls="-",
                     label=f"profunda, t={t_real:.1f}h")
        axs3[1].plot(td["dq_dt"], td["z"]/1000, color=cor, ls="-")
        axs3[2].plot(td["du_dt"], td["z"]/1000, color=cor, ls="-")

    for ax in axs3:
        ax.axvline(0, color="k", lw=0.6)
        ax.grid(alpha=0.3)
    axs3[0].set_xlabel("dtheta/dt [K/dia]")
    axs3[0].set_ylabel("altura [km]")
    axs3[0].set_title("Aquecimento convectivo")
    axs3[0].legend(fontsize=7, loc="upper right")
    axs3[1].set_xlabel("dq/dt [g/kg/dia]")
    axs3[1].set_title("Umedecimento convectivo")
    axs3[2].set_xlabel("du/dt [m/s/dia]")
    axs3[2].set_title("Transporte de momentum")

    fig3.suptitle("Tendencias convectivas sobre o ambiente de grande escala\n"
                  "(linha tracejada = pluma rasa; linha cheia = pluma profunda)",
                  fontsize=12, fontweight="bold")
    plt.tight_layout(rect=[0,0,1,0.90])
    plt.savefig("v3_tendencias_convectivas.png", dpi=150)
    print("Figura salva: v3_tendencias_convectivas.png")
else:
    print("Aviso: nenhum snapshot de tendencias foi capturado (confira TARGET_SNAPSHOT_HOURS).")
